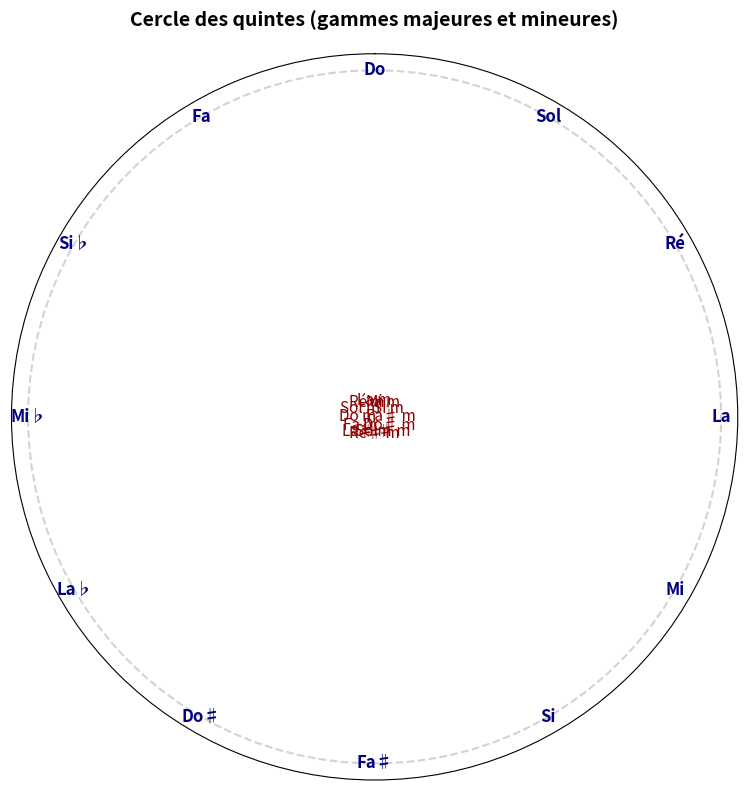

The matplotlib source for this figure:
import matplotlib.pyplot as plt
import numpy as np

# Tonalités majeures et mineures en cercle
major_keys = ["Do", "Sol", "Ré", "La", "Mi", "Si", "Fa♯", "Do♯", "La♭", "Mi♭", "Si♭", "Fa"]
minor_keys = ["La", "Mi", "Si", "Fa♯", "Do♯", "Sol♯", "Ré♯", "La♯", "Fa", "Do", "Sol", "Ré"]

# Angle pour chaque tonalité (12 au total)
angles = np.linspace(0, 2 * np.pi, 12, endpoint=False)

# Création du graphique
fig, ax = plt.subplots(figsize=(8, 8), subplot_kw={'projection': 'polar'})
ax.set_theta_direction(-1)  # Sens des aiguilles d'une montre
ax.set_theta_offset(np.pi / 2)  # Mettre Do en haut

# Suppression des axes inutiles
ax.set_xticks([])
ax.set_yticks([])

# Placement des tonalités majeures
for angle, key in zip(angles, major_keys):
    ax.text(angle, 1.1, key, ha='center', va='center', fontsize=12, weight='bold', color='navy')

# Placement des tonalités mineures
for angle, key in zip(angles, minor_keys):
    ax.text(angle, 0.7, key + " m", ha='center', va='center', fontsize=11, color='darkred')

# Cercles décoratifs
ax.plot(np.linspace(0, 2*np.pi, 100), [1.1]*100, color='lightgray', linestyle='--')
ax.plot(np.linspace(0, 2*np.pi, 100), [0.7]*100, color='lightgray', linestyle='--')

# Titre
plt.title("Cercle des quintes (gammes majeures et mineures)", fontsize=14, weight='bold', pad=20)

plt.tight_layout()
plt.show()
